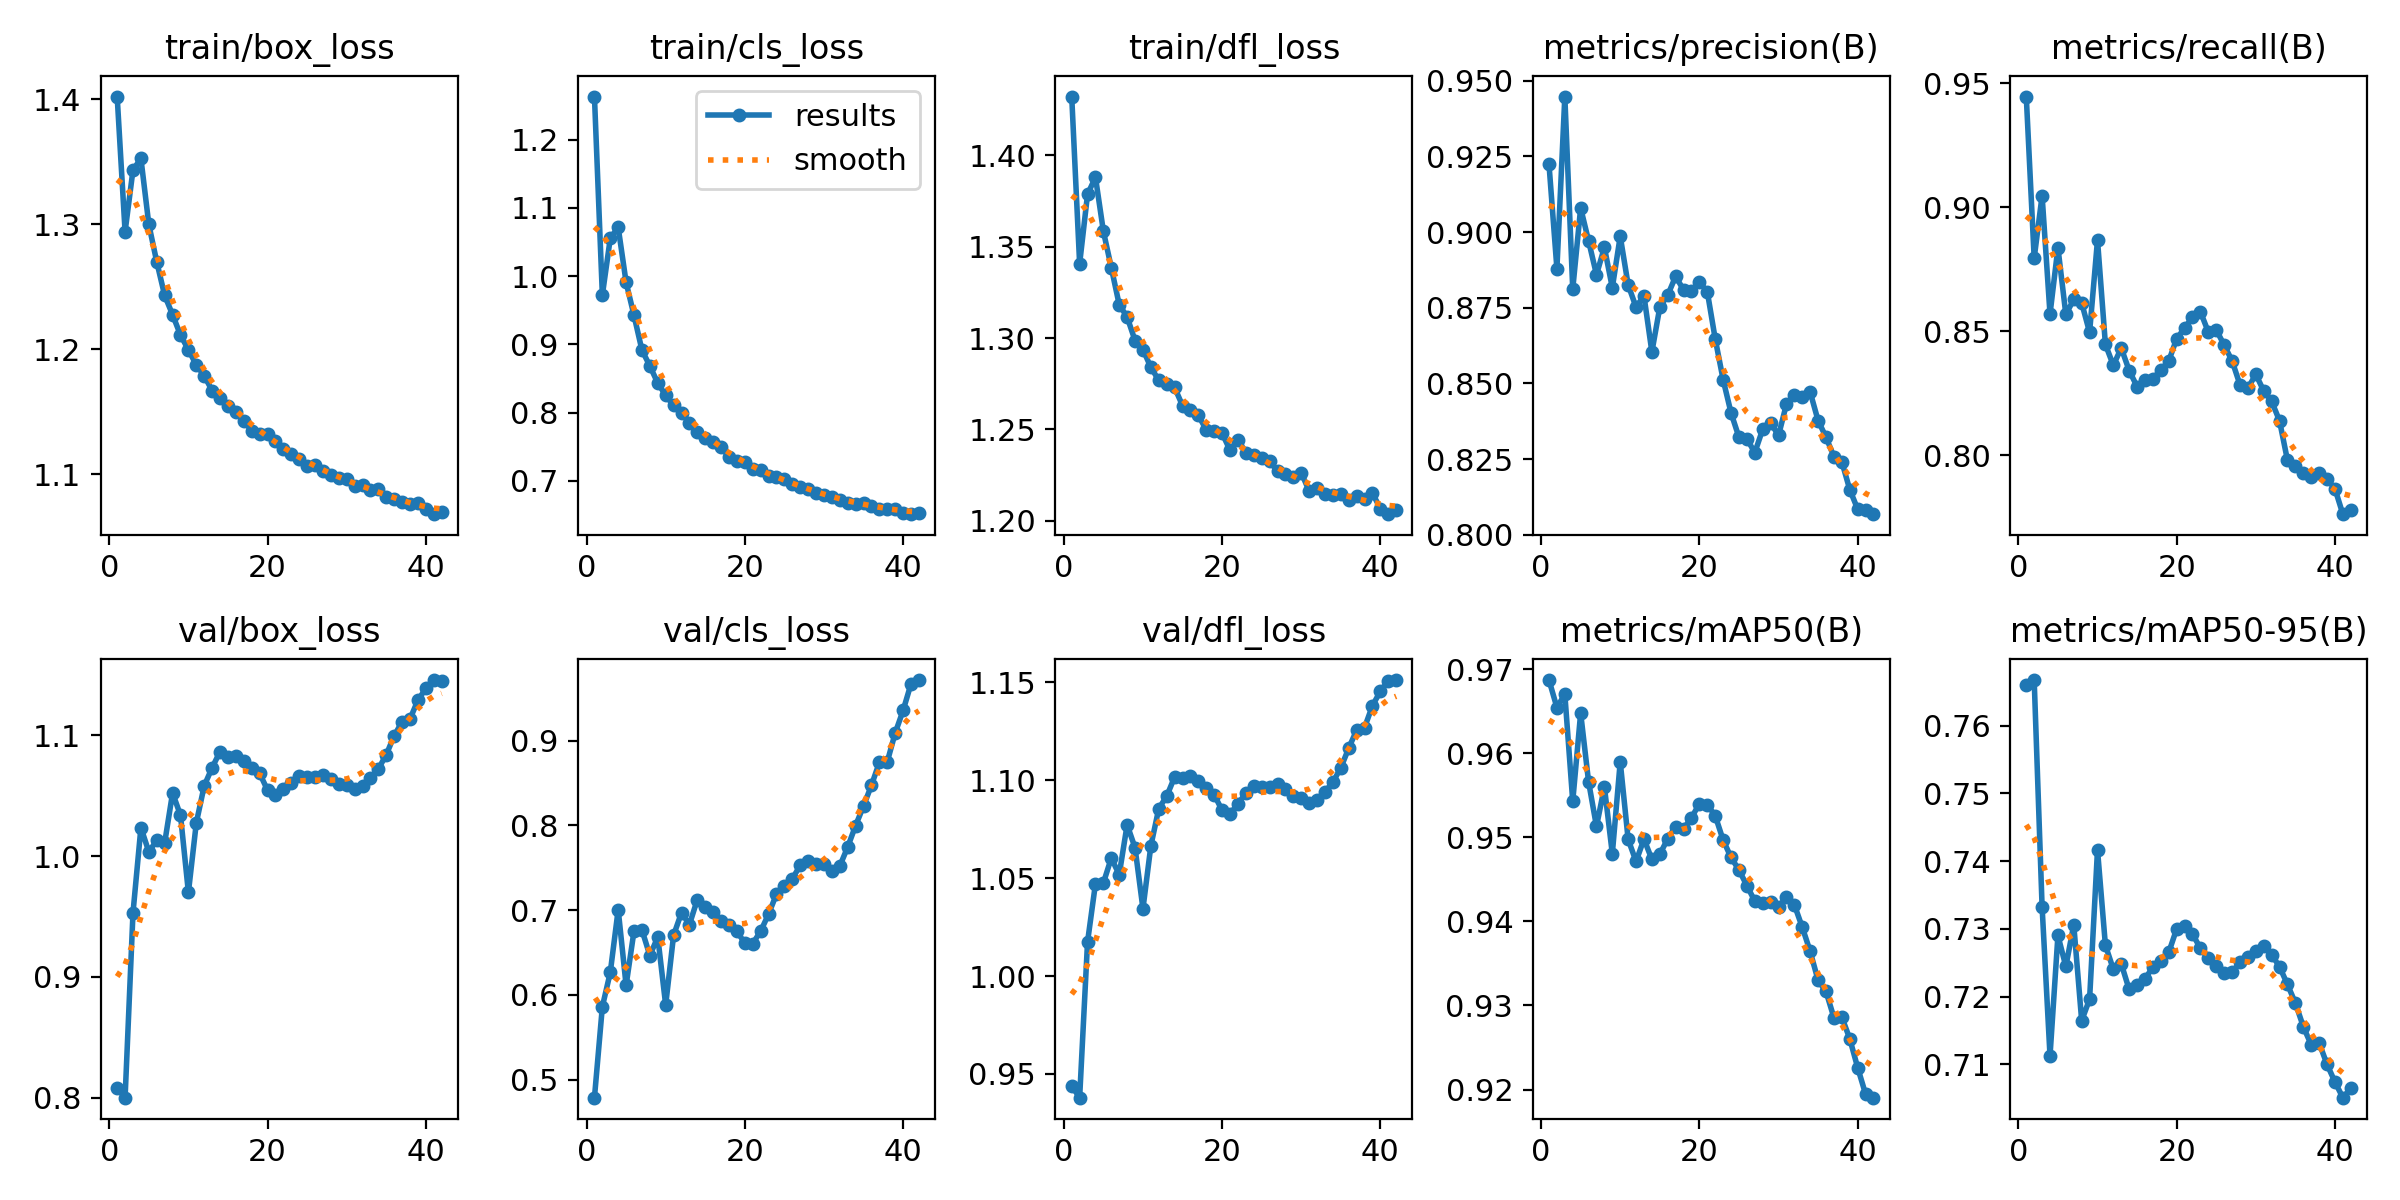

The table this chart was drawn from, first rows:
epoch, time, train/box_loss, train/cls_loss, train/dfl_loss, metrics/precision(B), metrics/recall(B), metrics/mAP50(B), metrics/mAP50-95(B), val/box_loss, val/cls_loss, val/dfl_loss, lr/pg0, lr/pg1, lr/pg2
1, 1017, 1.402, 1.263, 1.432, 0.9224, 0.9446, 0.9687, 0.766, 0.8077, 0.4786, 0.9439, 0.06834, 0.001666, 0.001666
2, 1999, 1.294, 0.9721, 1.341, 0.8879, 0.8795, 0.9655, 0.7667, 0.7999, 0.586, 0.9379, 0.03666, 0.003316, 0.003316
3, 2968, 1.343, 1.055, 1.379, 0.9447, 0.9046, 0.967, 0.7333, 0.9531, 0.6265, 1.017, 0.004958, 0.00495, 0.00495
4, 3931, 1.353, 1.071, 1.388, 0.8811, 0.8569, 0.9543, 0.7113, 1.024, 0.7006, 1.047, 0.004926, 0.004926, 0.004926
5, 4895, 1.3, 0.9908, 1.359, 0.9079, 0.8837, 0.9648, 0.729, 1.004, 0.6112, 1.048, 0.004901, 0.004901, 0.004901
6, 5858, 1.27, 0.9424, 1.339, 0.8971, 0.8568, 0.9566, 0.7245, 1.013, 0.6754, 1.06, 0.004876, 0.004876, 0.004876
7, 6821, 1.243, 0.8917, 1.318, 0.8859, 0.8628, 0.9513, 0.7306, 1.011, 0.6767, 1.052, 0.004851, 0.004851, 0.004851
8, 7783, 1.228, 0.8684, 1.312, 0.8949, 0.8615, 0.956, 0.7165, 1.052, 0.6464, 1.077, 0.004827, 0.004827, 0.004827
9, 8746, 1.211, 0.8434, 1.299, 0.8816, 0.8496, 0.948, 0.7196, 1.034, 0.6683, 1.066, 0.004802, 0.004802, 0.004802
10, 9709, 1.199, 0.8253, 1.294, 0.8986, 0.8868, 0.959, 0.7417, 0.9699, 0.588, 1.034, 0.004777, 0.004777, 0.004777
11, 10674, 1.187, 0.8105, 1.284, 0.8825, 0.8447, 0.9498, 0.7276, 1.028, 0.6703, 1.067, 0.004752, 0.004752, 0.004752
12, 11638, 1.179, 0.8001, 1.277, 0.8752, 0.8363, 0.9471, 0.724, 1.058, 0.6971, 1.085, 0.004728, 0.004728, 0.004728
13, 12690, 1.167, 0.7856, 1.275, 0.8789, 0.8433, 0.9498, 0.7249, 1.073, 0.6829, 1.092, 0.004703, 0.004703, 0.004703
14, 13891, 1.161, 0.7711, 1.273, 0.8604, 0.8342, 0.9474, 0.7211, 1.087, 0.7125, 1.102, 0.004678, 0.004678, 0.004678
15, 14852, 1.155, 0.7623, 1.263, 0.8752, 0.8277, 0.948, 0.7217, 1.082, 0.7042, 1.101, 0.004653, 0.004653, 0.004653
16, 15814, 1.15, 0.7564, 1.261, 0.8791, 0.8303, 0.9498, 0.7227, 1.083, 0.6973, 1.102, 0.004629, 0.004629, 0.004629
17, 16775, 1.143, 0.7494, 1.258, 0.8854, 0.8309, 0.9513, 0.7244, 1.079, 0.6871, 1.099, 0.004604, 0.004604, 0.004604
18, 17736, 1.135, 0.7352, 1.25, 0.8809, 0.8345, 0.951, 0.7252, 1.073, 0.6829, 1.096, 0.004579, 0.004579, 0.004579
19, 18696, 1.132, 0.7286, 1.249, 0.8806, 0.8381, 0.9523, 0.7265, 1.069, 0.6749, 1.093, 0.004555, 0.004555, 0.004555
20, 19658, 1.133, 0.7274, 1.248, 0.8835, 0.847, 0.954, 0.73, 1.055, 0.6611, 1.085, 0.00453, 0.00453, 0.00453
21, 20619, 1.127, 0.7178, 1.239, 0.8803, 0.8513, 0.9539, 0.7304, 1.051, 0.6606, 1.083, 0.004505, 0.004505, 0.004505
22, 21580, 1.12, 0.7157, 1.244, 0.8647, 0.8557, 0.9526, 0.7293, 1.056, 0.6751, 1.088, 0.00448, 0.00448, 0.00448
23, 22540, 1.116, 0.7073, 1.237, 0.8513, 0.8579, 0.9497, 0.7271, 1.061, 0.6953, 1.093, 0.004456, 0.004456, 0.004456
24, 23500, 1.112, 0.7059, 1.236, 0.8403, 0.8498, 0.9476, 0.7257, 1.066, 0.7189, 1.097, 0.004431, 0.004431, 0.004431
25, 24461, 1.106, 0.7027, 1.234, 0.8323, 0.8506, 0.9461, 0.7246, 1.065, 0.7283, 1.096, 0.004406, 0.004406, 0.004406
26, 25422, 1.108, 0.6954, 1.233, 0.8318, 0.8445, 0.9443, 0.7235, 1.066, 0.7371, 1.096, 0.004381, 0.004381, 0.004381
27, 26383, 1.102, 0.6914, 1.227, 0.8272, 0.8382, 0.9424, 0.7236, 1.067, 0.7527, 1.098, 0.004357, 0.004357, 0.004357
28, 27344, 1.099, 0.6878, 1.226, 0.8349, 0.8285, 0.9422, 0.7251, 1.064, 0.7575, 1.095, 0.004332, 0.004332, 0.004332
29, 28305, 1.097, 0.6829, 1.224, 0.837, 0.8271, 0.9423, 0.7258, 1.06, 0.755, 1.092, 0.004307, 0.004307, 0.004307
30, 29266, 1.096, 0.6798, 1.226, 0.8328, 0.8327, 0.9417, 0.7268, 1.059, 0.7543, 1.091, 0.004282, 0.004282, 0.004282
31, 30228, 1.09, 0.6764, 1.216, 0.8432, 0.826, 0.9429, 0.7275, 1.055, 0.7464, 1.088, 0.004257, 0.004257, 0.004257
32, 31188, 1.091, 0.6726, 1.218, 0.8463, 0.8218, 0.942, 0.7262, 1.058, 0.752, 1.09, 0.004233, 0.004233, 0.004233
33, 32148, 1.087, 0.6684, 1.214, 0.8455, 0.814, 0.9393, 0.7244, 1.065, 0.7746, 1.094, 0.004208, 0.004208, 0.004208
34, 33109, 1.088, 0.6659, 1.214, 0.8471, 0.7981, 0.9364, 0.7218, 1.072, 0.7999, 1.099, 0.004183, 0.004183, 0.004183
35, 34071, 1.082, 0.6678, 1.215, 0.8377, 0.7957, 0.933, 0.7191, 1.084, 0.8229, 1.106, 0.004158, 0.004158, 0.004158
36, 35031, 1.08, 0.6636, 1.211, 0.8323, 0.7931, 0.9317, 0.7156, 1.1, 0.8474, 1.116, 0.004134, 0.004134, 0.004134
37, 35993, 1.078, 0.6595, 1.213, 0.8259, 0.7913, 0.9285, 0.7129, 1.111, 0.8744, 1.126, 0.004109, 0.004109, 0.004109
38, 36955, 1.077, 0.6594, 1.212, 0.8242, 0.7928, 0.9286, 0.7132, 1.114, 0.8752, 1.127, 0.004084, 0.004084, 0.004084
39, 37916, 1.077, 0.6589, 1.215, 0.815, 0.7906, 0.926, 0.71, 1.129, 0.9092, 1.138, 0.004059, 0.004059, 0.004059
40, 38878, 1.072, 0.6534, 1.207, 0.8085, 0.7866, 0.9226, 0.7074, 1.139, 0.9357, 1.145, 0.004035, 0.004035, 0.004035
41, 39841, 1.068, 0.6514, 1.204, 0.8083, 0.7764, 0.9194, 0.7051, 1.146, 0.9673, 1.151, 0.00401, 0.00401, 0.00401
42, 40803, 1.069, 0.6525, 1.206, 0.8068, 0.7781, 0.919, 0.7065, 1.145, 0.9716, 1.151, 0.003985, 0.003985, 0.003985
